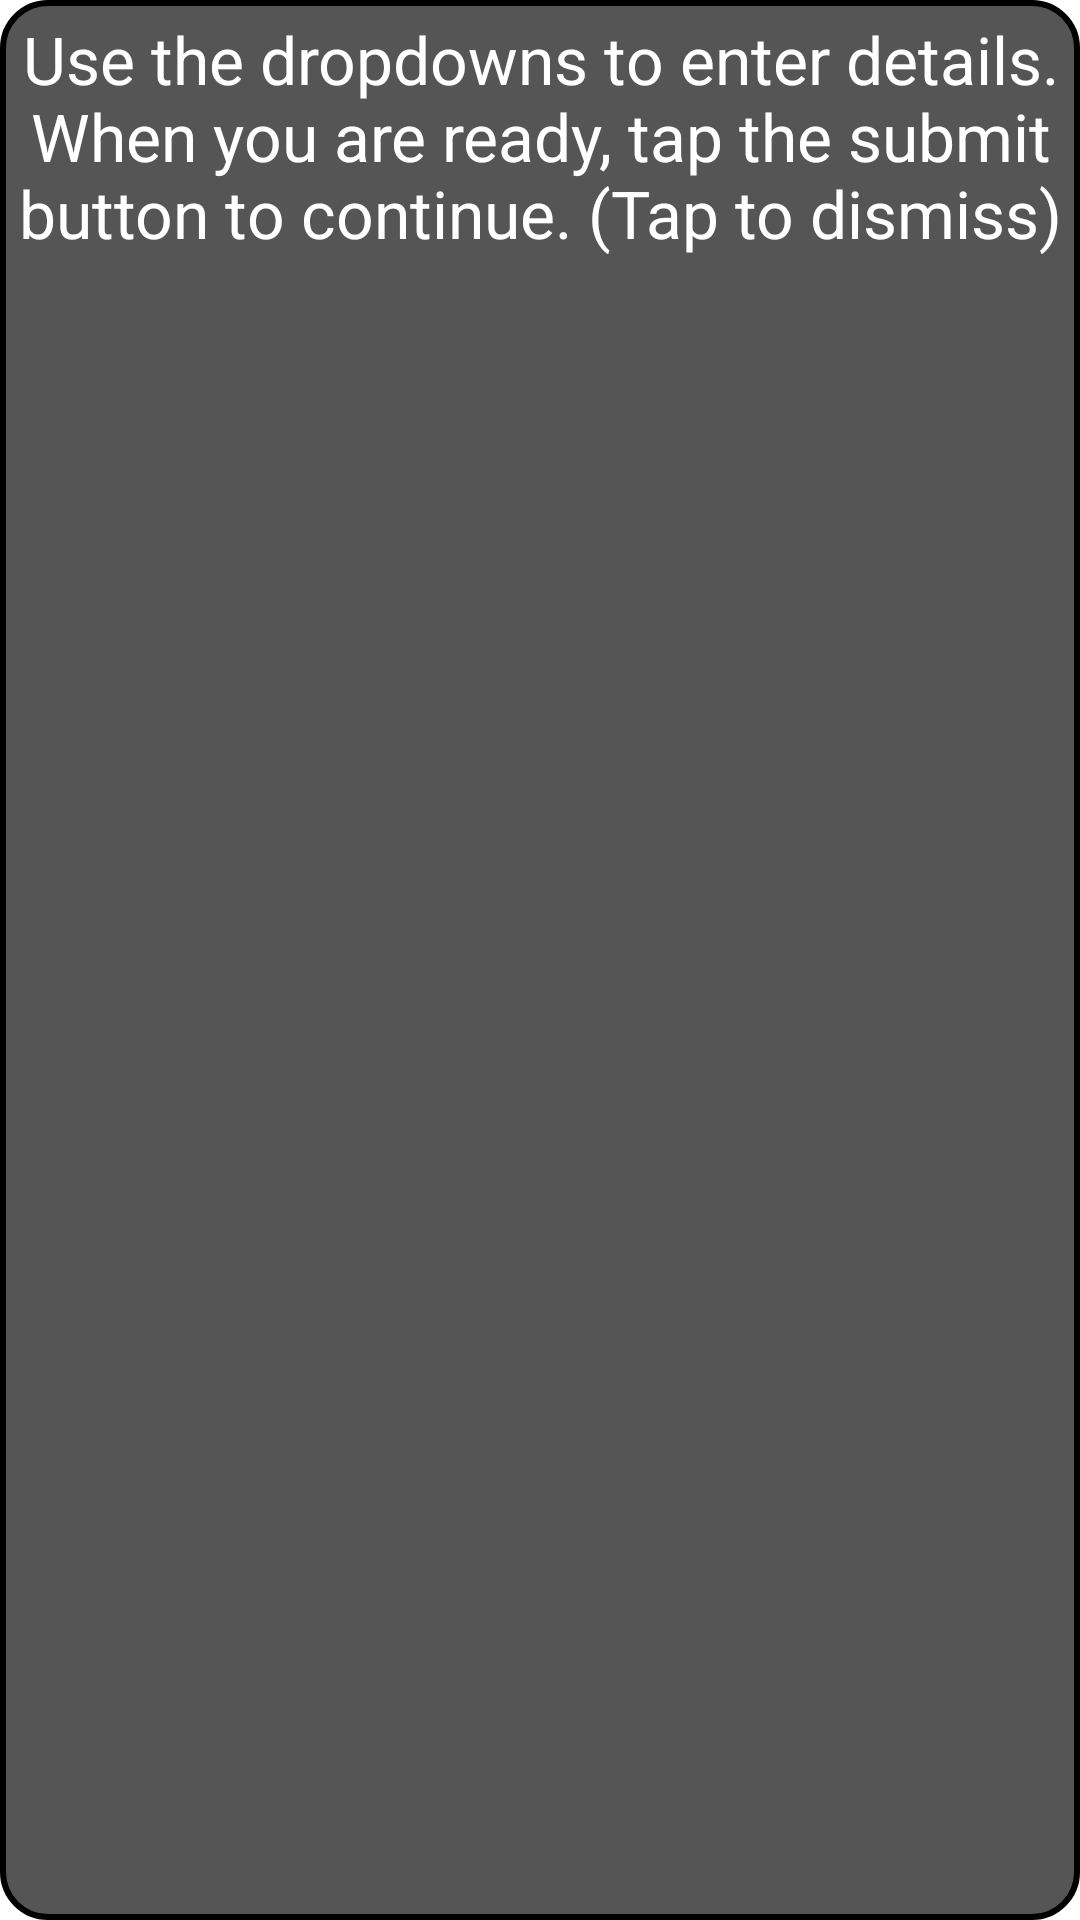

This screen was rendered from an Android layout file. Write that file and the resources it references.
<!-- AndroidManifest.xml: application theme Theme.CarML -->
<!-- res/layout/information_button_popup.xml -->
<?xml version="1.0" encoding="UTF-8"?>
<RelativeLayout
    xmlns:android="http://schemas.android.com/apk/res/android"
    android:layout_width="wrap_content"
    android:layout_height="wrap_content"
    android:background="@drawable/rectangle_round">

    <TextView
        android:layout_width="wrap_content"
        android:layout_height="wrap_content"
        android:padding="5dp"
        android:gravity="center"
        android:textSize="@dimen/heading_size"
        android:text="@string/information_button_description"/>
</RelativeLayout>
<!-- resources referenced by this layout -->
<resources>
  <dimen name="heading_size">22sp</dimen>
  <!-- drawable rectangle_round (drawable) -->
  <?xml version="1.0" encoding="UTF-8"?>
  <shape
      xmlns:android="http://schemas.android.com/apk/res/android"
      android:id="@+id/input_form_rectangle">
      <corners android:radius="15dp" />
      <stroke android:width="2dp" android:color="#000000" />
      <solid android:color="@color/grey" />
  </shape>
  <string name="information_button_description">Use the dropdowns to enter details. When you are
      ready, tap the submit button to continue. (Tap to dismiss)</string>
  <style name="Theme.CarML" parent="Theme.MaterialComponents.DayNight.NoActionBar">
          
          <item name="colorPrimary">@color/white</item>
          <item name="colorPrimaryVariant">@color/black</item>
          <item name="colorOnPrimary">@color/white</item>
          
          <item name="colorSecondary">@color/white</item>
          <item name="colorSecondaryVariant">@color/teal_700</item>
          <item name="colorOnSecondary">@color/white</item>
          <item name="android:textColor">@color/white</item>
          <item name="android:textSize">18sp</item>
          
          <item name="android:statusBarColor" tools:targetApi="l">?attr/colorPrimaryVariant</item>
          
      </style>
  <color name="grey">#555555</color>
  <color name="white">#FFFFFFFF</color>
  <color name="black">#FF000000</color>
  <color name="teal_700">#FF018786</color>
</resources>
